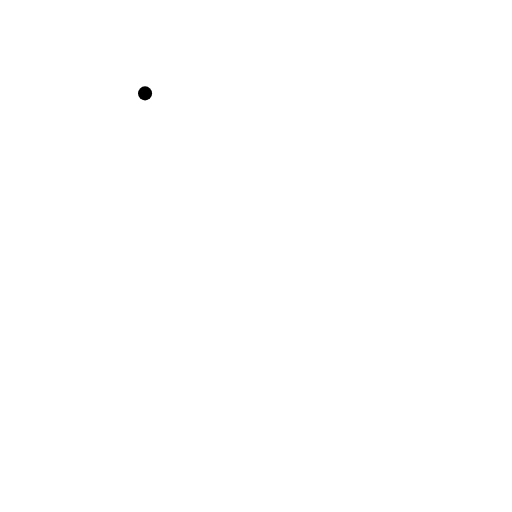
t = 0.00 s
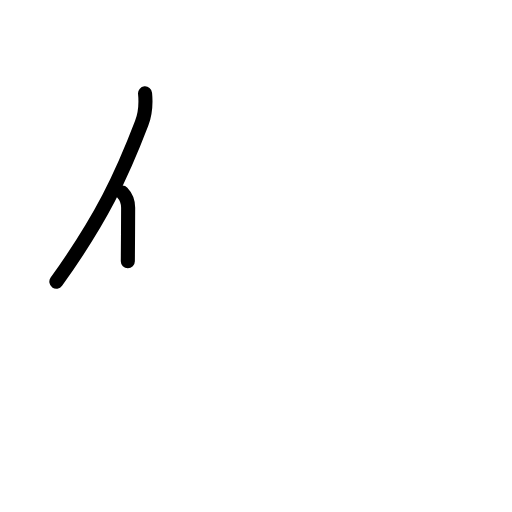
t = 1.42 s
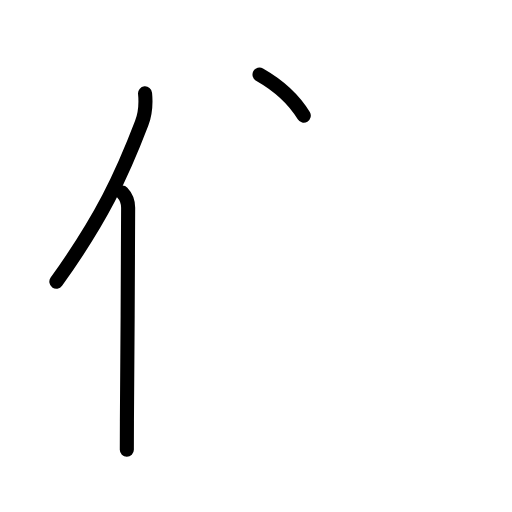
t = 2.75 s
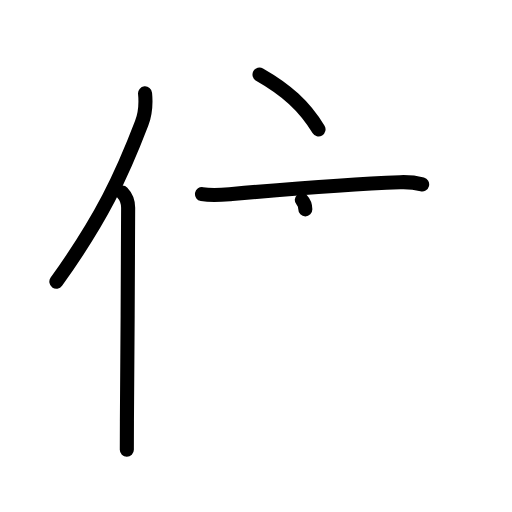
t = 4.25 s
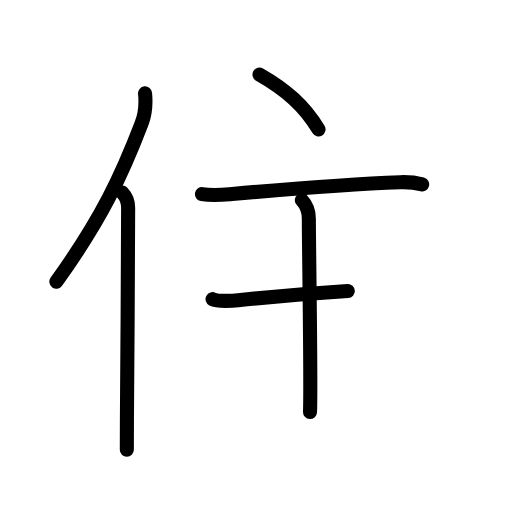
t = 5.58 s
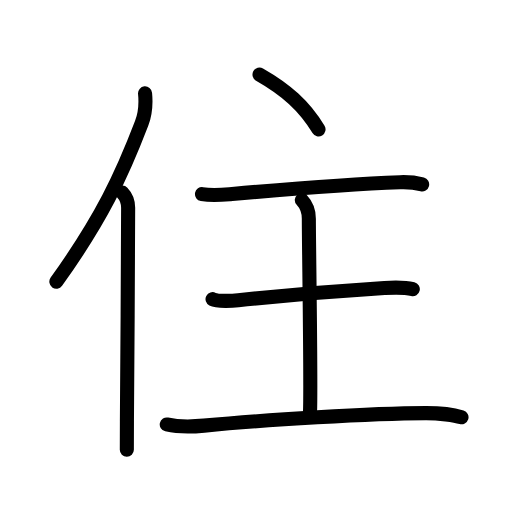
t = 7.00 s

The animated SVG that drew these frames (rendered in a browser with its animation timeline set to each time). Animation: 23 SMIL elements (animate=23); one cycle of 7.00 s.

<?xml version="1.0" encoding="UTF-8"?>
<!--
AniKanjiVG is licensed by CC-BY-SA Paul C. Sommerhoff (https://bitbucket.org/sommerhoff/anikanjivg).
AniKanjiVG uses KanjiVG which is licensed by CC-BY-SA Ulrich Apel (http://kanjivg.tagaini.net).
See also http://creativecommons.org/licenses/by-sa/3.0/
-->
<svg xmlns:kvg='http://kanjivg.tagaini.net' xmlns='http://www.w3.org/2000/svg' width='109' height='109' viewBox='0 0 109 109' style='fill:none;stroke:#000000;stroke-width:3;stroke-linecap:round;stroke-linejoin:round;' id="kvg:kanji_04f4f"><g id="kvg:04f4f" kvg:element="住"><g id="kvg:04f4f-g1" kvg:element="亻" kvg:variant="true" kvg:original="人" kvg:position="left" kvg:radical="general"><path id="kvg:04f4f-s1" kvg:type="㇒" d="M30.88,19.88c0.2,2.01-0.06,4.65-0.72,6.38c-4.2,11-8.54,20.32-18.16,33.71"><animate attributeName="d" begin="0.0s" dur="0.5s" from="M30.88,19.88C30.88,19.88,30.88,19.88,30.88,19.88" to="M30.88,19.88c0.2,2.01-0.06,4.65-0.72,6.38" />
<animate attributeName="d" begin="0.5s" dur="0.5s" from="M30.88,19.88c0.2,2.01-0.06,4.65-0.72,6.38c0,0,0,0,0,0,0" to="M30.88,19.88c0.2,2.01-0.06,4.65-0.72,6.38c-4.2,11-8.54,20.32-18.16,33.71" />
</path>
<path id="kvg:04f4f-s2" kvg:type="㇑" d="M26.03,41c0.72,0.75,1.25,1.94,1.25,3.23c0,11.62-0.19,33.52-0.26,45.4c-0.02,2.58-0.02,4.7-0.02,6.12"><animate attributeName="d" begin="1.0s" dur="0.3333333333333333s" from="M26.03,41C26.03,41,26.03,41,26.03,41" to="M26.03,41c0.72,0.75,1.25,1.94,1.25,3.23" />
<animate attributeName="d" begin="1.3333333333333333s" dur="0.3333333333333333s" from="M26.03,41c0.72,0.75,1.25,1.94,1.25,3.23c0,0,0,0,0,0,0" to="M26.03,41c0.72,0.75,1.25,1.94,1.25,3.23c0,11.62-0.19,33.52-0.26,45.4" />
<animate attributeName="d" begin="1.6666666666666665s" dur="0.3333333333333333s" from="M26.03,41c0.72,0.75,1.25,1.94,1.25,3.23c0,11.62-0.19,33.52-0.26,45.4c0,0,0,0,0,0,0" to="M26.03,41c0.72,0.75,1.25,1.94,1.25,3.23c0,11.62-0.19,33.52-0.26,45.4c-0.02,2.58-0.02,4.7-0.02,6.12" />
<animate attributeName="d" begin="0s" dur="1.0s" from="M-100,-100" to="M-100,-100" />
</path>
</g>
<g id="kvg:04f4f-g2" kvg:element="主" kvg:position="right" kvg:phon="主"><g id="kvg:04f4f-g3" kvg:element="丶" kvg:position="top"><path id="kvg:04f4f-s3" kvg:type="㇔" d="M55.25,15.88c5.64,3.21,9.5,6.62,12.56,11.66"><animate attributeName="d" begin="2.0s" dur="1.0s" from="M55.25,15.88C55.25,15.88,55.25,15.88,55.25,15.88" to="M55.25,15.88c5.64,3.21,9.5,6.62,12.56,11.66" />
<animate attributeName="d" begin="0s" dur="2.0s" from="M-100,-100" to="M-100,-100" />
</path>
</g>
<g id="kvg:04f4f-g4" kvg:element="王" kvg:original="玉" kvg:partial="true" kvg:position="bottom"><path id="kvg:04f4f-s4" kvg:type="㇐" d="M43,41.32c1.75,0.31,3.75,0.22,5.87,0.03c11-0.97,23.69-2.1,36.3-2.56c1.72-0.06,3.28,0.09,4.7,0.46"><animate attributeName="d" begin="3.0s" dur="0.3333333333333333s" from="M43,41.32C43,41.32,43,41.32,43,41.32" to="M43,41.32c1.75,0.31,3.75,0.22,5.87,0.03" />
<animate attributeName="d" begin="3.3333333333333335s" dur="0.3333333333333333s" from="M43,41.32c1.75,0.31,3.75,0.22,5.87,0.03c0,0,0,0,0,0,0" to="M43,41.32c1.75,0.31,3.75,0.22,5.87,0.03c11-0.97,23.69-2.1,36.3-2.56" />
<animate attributeName="d" begin="3.6666666666666665s" dur="0.3333333333333333s" from="M43,41.32c1.75,0.31,3.75,0.22,5.87,0.03c11-0.97,23.69-2.1,36.3-2.56c0,0,0,0,0,0,0" to="M43,41.32c1.75,0.31,3.75,0.22,5.87,0.03c11-0.97,23.69-2.1,36.3-2.56c1.72-0.06,3.28,0.09,4.7,0.46" />
<animate attributeName="d" begin="0s" dur="3.0s" from="M-100,-100" to="M-100,-100" />
</path>
<path id="kvg:04f4f-s5" kvg:type="㇑a" d="M64.25,42.59c1,1.07,1.5,2.41,1.5,3.96c0,5.98,0.5,35.17,0.25,41.15"><animate attributeName="d" begin="4.0s" dur="0.5s" from="M64.25,42.59C64.25,42.59,64.25,42.59,64.25,42.59" to="M64.25,42.59c1,1.07,1.5,2.41,1.5,3.96" />
<animate attributeName="d" begin="4.5s" dur="0.5s" from="M64.25,42.59c1,1.07,1.5,2.41,1.5,3.96c0,0,0,0,0,0,0" to="M64.25,42.59c1,1.07,1.5,2.41,1.5,3.96c0,5.98,0.5,35.17,0.25,41.15" />
<animate attributeName="d" begin="0s" dur="4.0s" from="M-100,-100" to="M-100,-100" />
</path>
<path id="kvg:04f4f-s6" kvg:type="㇐" d="M45.25,63.69c1.03,0.53,4.42,0.34,5.47,0.23c12.58-1.32,17.02-1.73,31.14-2.61c1.28-0.08,4.1-0.22,6.02,0.25"><animate attributeName="d" begin="5.0s" dur="0.3333333333333333s" from="M45.25,63.69C45.25,63.69,45.25,63.69,45.25,63.69" to="M45.25,63.69c1.03,0.53,4.42,0.34,5.47,0.23" />
<animate attributeName="d" begin="5.333333333333333s" dur="0.3333333333333333s" from="M45.25,63.69c1.03,0.53,4.42,0.34,5.47,0.23c0,0,0,0,0,0,0" to="M45.25,63.69c1.03,0.53,4.42,0.34,5.47,0.23c12.58-1.32,17.02-1.73,31.14-2.61" />
<animate attributeName="d" begin="5.666666666666667s" dur="0.3333333333333333s" from="M45.25,63.69c1.03,0.53,4.42,0.34,5.47,0.23c12.58-1.32,17.02-1.73,31.14-2.61c0,0,0,0,0,0,0" to="M45.25,63.69c1.03,0.53,4.42,0.34,5.47,0.23c12.58-1.32,17.02-1.73,31.14-2.61c1.28-0.08,4.1-0.22,6.02,0.25" />
<animate attributeName="d" begin="0s" dur="5.0s" from="M-100,-100" to="M-100,-100" />
</path>
<path id="kvg:04f4f-s7" kvg:type="㇐" d="M35.5,90.36c2.36,0.52,5.24,0.51,7.94,0.25c13.02-1.23,35.55-2.61,47.17-2.65c2.83-0.01,6.23,0.45,7.64,0.88"><animate attributeName="d" begin="6.0s" dur="0.3333333333333333s" from="M35.5,90.36C35.5,90.36,35.5,90.36,35.5,90.36" to="M35.5,90.36c2.36,0.52,5.24,0.51,7.94,0.25" />
<animate attributeName="d" begin="6.333333333333333s" dur="0.3333333333333333s" from="M35.5,90.36c2.36,0.52,5.24,0.51,7.94,0.25c0,0,0,0,0,0,0" to="M35.5,90.36c2.36,0.52,5.24,0.51,7.94,0.25c13.02-1.23,35.55-2.61,47.17-2.65" />
<animate attributeName="d" begin="6.666666666666667s" dur="0.3333333333333333s" from="M35.5,90.36c2.36,0.52,5.24,0.51,7.94,0.25c13.02-1.23,35.55-2.61,47.17-2.65c0,0,0,0,0,0,0" to="M35.5,90.36c2.36,0.52,5.24,0.51,7.94,0.25c13.02-1.23,35.55-2.61,47.17-2.65c2.83-0.01,6.23,0.45,7.64,0.88" />
<animate attributeName="d" begin="0s" dur="6.0s" from="M-100,-100" to="M-100,-100" />
</path>
</g>
</g>
</g>
</svg>
